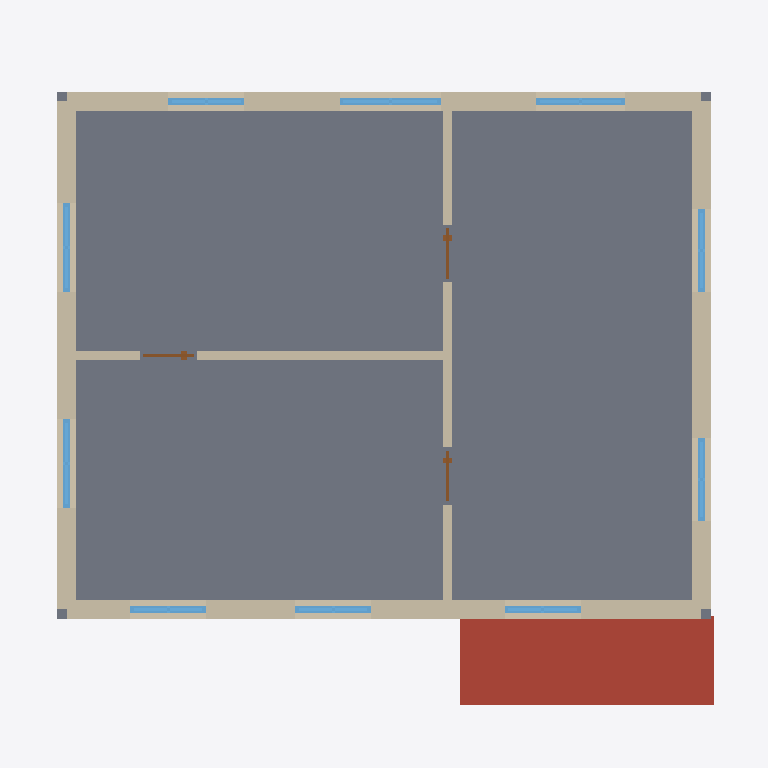
Plan cut of the same IFC building model at storey 'First floor' (level 3.00 m, cut at 4.40 m), seen from above with north up, elements coloured by IFC class: 10 windows (light blue), 6 walls (beige), 3 doors (brown), 1 slab (grey), 1 roof (red-brown). Cut surfaces are drawn darker.
Extent 11.2 m × 10.1 m × 8.9 m (x, y, z). Storeys (2): Ground floor at 0.00 m; First floor at 3.00 m. Elements (50): 19 IfcWindow, 12 IfcWall, 7 IfcDoor, 5 IfcFurnishingElement, 3 IfcSlab, 2 IfcColumn, 1 IfcRoof, 1 IfcStair.

HEADER;
FILE_DESCRIPTION(('ViewDefinition [CoordinationView]'),'2;1');
FILE_NAME('house.ifc','2000-01-01T00:00:00',('exav'),('exav'),'exav make-ifc.py','exav make-ifc.py','');
FILE_SCHEMA(('IFC4'));
ENDSEC;
DATA;
#10=IFCPROJECT('0iiDjLHJDU6JvG2gAu0Vub',$,'Example house',$,$,$,$,(#3),#9);
#13=IFCSITE('2KMASZqYy2AlEWEkUMXo6G',$,'Site',$,$,#12,$,$,.ELEMENT.,$,$,$,$,$);
#16=IFCBUILDING('2FwUvlYrJqXdTAReyC5SSO',$,'House',$,$,#15,$,$,.ELEMENT.,$,$,$);
#19=IFCBUILDINGSTOREY('09NtmAGcpl5Gr$RW07XYjX',$,'Ground floor',$,$,#18,$,$,.ELEMENT.,0.0);
#23=IFCBUILDINGSTOREY('1galn8M2KF8wHmG39RqQr2',$,'First floor',$,$,#22,$,$,.ELEMENT.,3.0);
#1122=IFCSLAB('1JroyyVJjHzn1vqdj4iASO',$,'Floor slab',$,$,#1119,#1121,$,.FLOOR.);
#1134=IFCSLAB('0_KD9qIz8ZVasBE2JIVZf7',$,'Porch roof',$,$,#1131,#1133,$,.ROOF.);
#587=IFCWALL('2$pTCPsWilX768UT$2Dprk',$,'F-South',$,$,#578,#586,$,.STANDARD.);
#789=IFCWALL('3zgU70GqTpMKnrvDjPqJnZ',$,'F-North',$,$,#780,#788,$,.STANDARD.);
#706=IFCWALL('0qgiqCUxAtkftKs1Y$lDcW',$,'F-East',$,$,#697,#705,$,.STANDARD.);
#907=IFCWALL('3RKLb7TIZW5$F3WSTt6aUT',$,'F-West',$,$,#898,#906,$,.STANDARD.);
#990=IFCWALL('1cqN1nF4rR22Cfk9xtU0Ed',$,'F-Partition A',$,$,#981,#989,$,.STANDARD.);
#1061=IFCWALL('1hq$nFp8YYtC3UTELD_Uv7',$,'F-Partition B',$,$,#1052,#1060,$,.STANDARD.);
#858=IFCWINDOW('1ljo0GQZqFlIj4dXF6QxiE',$,'Window F-North 2',$,$,#837,#857,$,1.3,1.6,.WINDOW.,.NOTDEFINED.,$);
#823=IFCWINDOW('2wOOChS6nnhKUrpK6Dq1Gh',$,'Window F-North 1',$,$,#802,#822,$,1.3,1.4,.WINDOW.,.NOTDEFINED.,$);
#941=IFCWINDOW('0jFVZnl4$Tgb5qecjO$9JC',$,'Window F-West 1',$,$,#920,#940,$,1.3,1.4,.WINDOW.,.NOTDEFINED.,$);
#976=IFCWINDOW('0Tftab_icdnHrieaUXNTy6',$,'Window F-West 2',$,$,#955,#975,$,1.3,1.4,.WINDOW.,.NOTDEFINED.,$);
#740=IFCWINDOW('002llom_twcEPYR5Y4kBNH',$,'Window F-East 1',$,$,#719,#739,$,1.3,1.3,.WINDOW.,.NOTDEFINED.,$);
#775=IFCWINDOW('23m5s1YUU3_tH_BBzjajvY',$,'Window F-East 2',$,$,#754,#774,$,1.3,1.3,.WINDOW.,.NOTDEFINED.,$);
#621=IFCWINDOW('2zTLDJyCWWLb0bQ3sPyhWg',$,'Window F-South 1',$,$,#600,#620,$,1.3,1.2,.WINDOW.,.NOTDEFINED.,$);
#656=IFCWINDOW('1iqUJP_dvw5DyvqFy4O8d0',$,'Window F-South 2',$,$,#635,#655,$,1.3,1.2,.WINDOW.,.NOTDEFINED.,$);
#692=IFCWINDOW('331kvpvGfQe36OyJxNqwg6',$,'Window F-South 3',$,$,#671,#691,$,1.3,1.2,.WINDOW.,.NOTDEFINED.,$);
#893=IFCWINDOW('0dO3MxU3q2fqdzvRsS0QhI',$,'Window F-North 3',$,$,#872,#892,$,1.3,1.2,.WINDOW.,.NOTDEFINED.,$);
#1047=IFCDOOR('3dTXGyheoV$V3_9RdivWVr',$,'Door F-Partition A 2',$,$,#1032,#1046,$,2.05,0.9,.DOOR.,.NOTDEFINED.,$);
#1089=IFCDOOR('1dNPk$DGVG$_TfbF1v2zh9',$,'Door F-Partition B 1',$,$,#1074,#1088,$,2.05,0.9,.DOOR.,.NOTDEFINED.,$);
#1018=IFCDOOR('0fef_ZKXAjXWfcIzwdMFtE',$,'Door F-Partition A 1',$,$,#1003,#1017,$,2.05,0.9,.DOOR.,.NOTDEFINED.,$);
ENDSEC;
